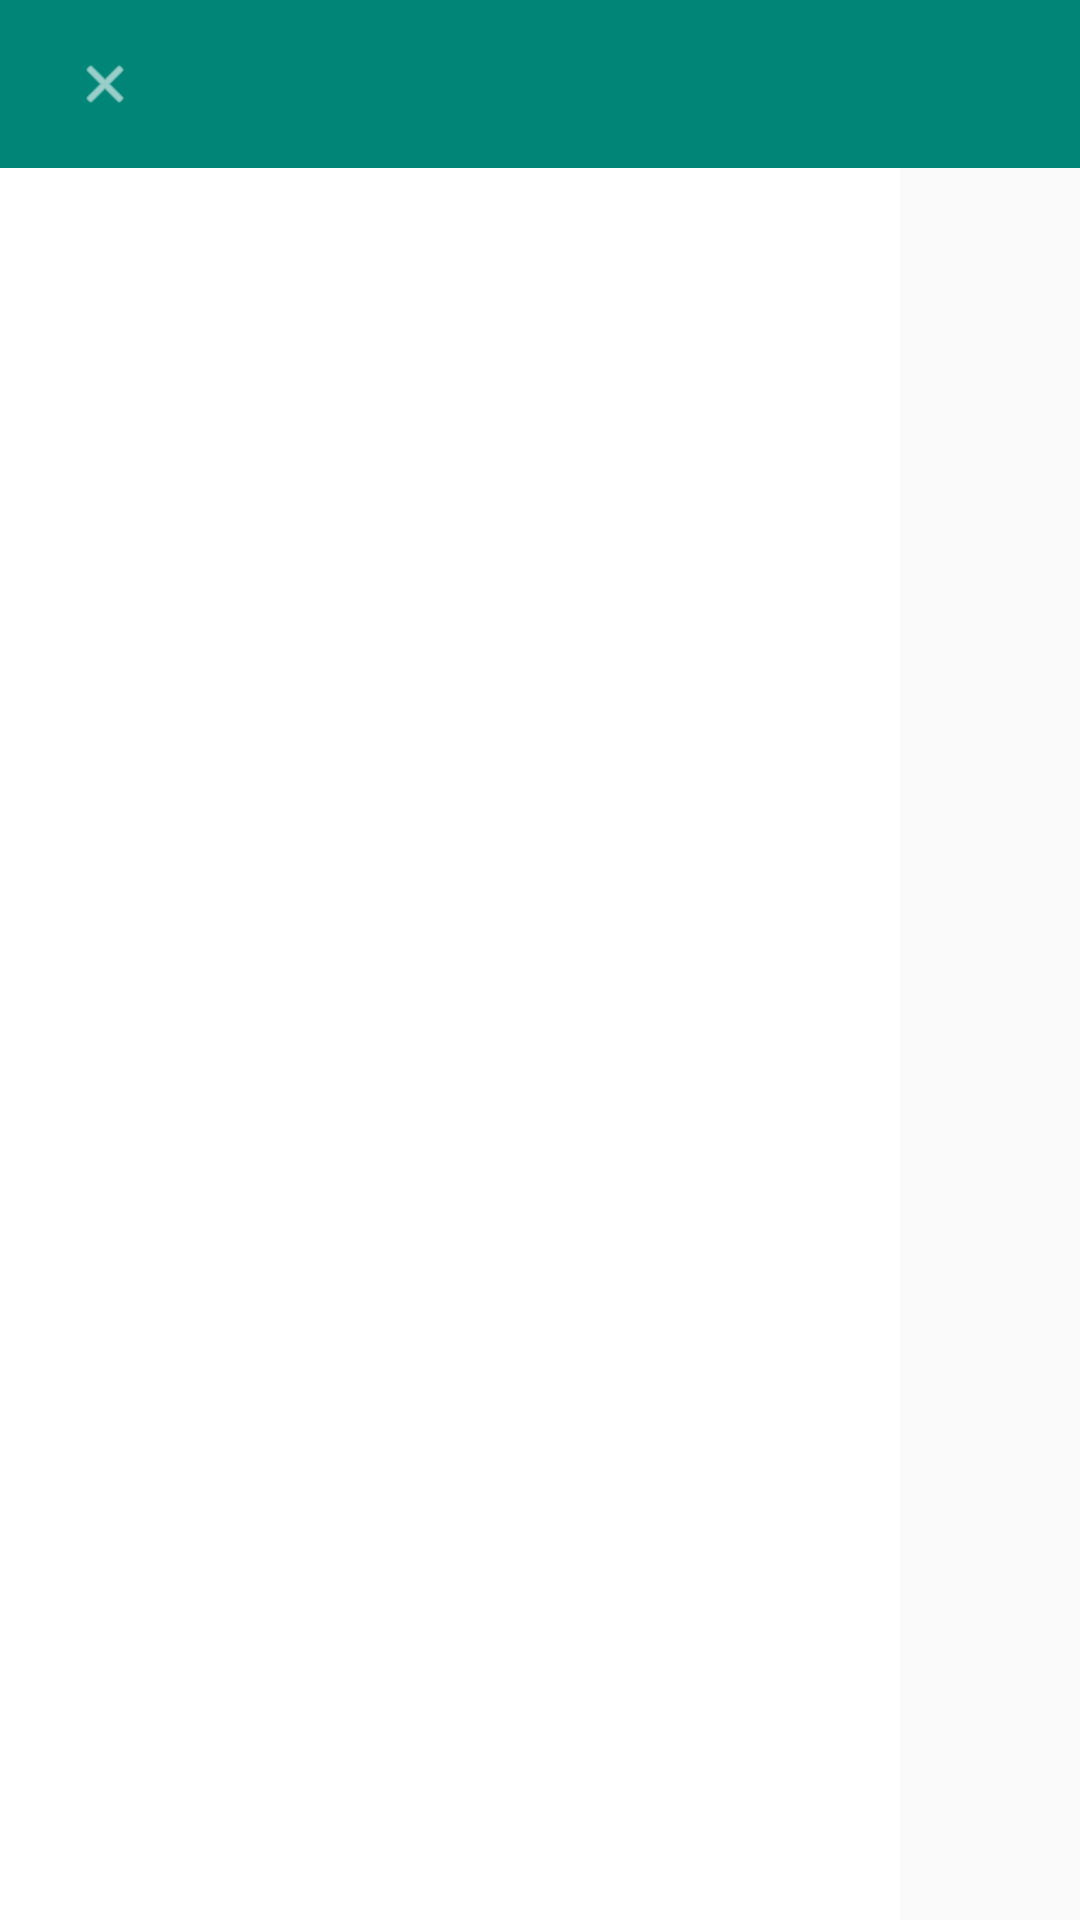

Produce the Android XML layout that renders to this screen, including the resource entries it uses.
<!-- AndroidManifest.xml: application theme AppTheme -->
<!-- res/layout/nav_drawer_recycler_view.xml -->
<?xml version="1.0" encoding="utf-8"?>
<LinearLayout xmlns:android="http://schemas.android.com/apk/res/android"
  xmlns:tools="http://schemas.android.com/tools"
  android:layout_width="300dp"
  android:layout_height="match_parent"
  android:layout_gravity="start"
  android:orientation="vertical">

  <LinearLayout
    android:layout_width="match_parent"
    android:layout_height="?attr/actionBarSize"
    android:background="@color/colorPrimary"
    android:theme="@style/AppTheme.AppBarOverlay">

    <ImageView
      android:id="@+id/ic_close_hanberger"
      android:layout_width="50dp"
      android:layout_height="20dp"
      android:layout_gravity="center"
      android:background="?attr/selectableItemBackgroundBorderless"
      android:clickable="true"
      android:paddingLeft="20dp"
      android:scaleType="fitCenter"
      android:src="@android:drawable/ic_menu_close_clear_cancel"
      android:theme="@style/AppTheme"
      android:tint="@android:color/white" />
  </LinearLayout>

  <androidx.recyclerview.widget.RecyclerView
    android:id="@+id/left_drawer"
    android:layout_width="300dp"
    android:layout_height="match_parent"
    android:layout_gravity="start"
    android:background="@android:color/white"
    tools:listitem="@layout/item_nav_drawer" />
</LinearLayout>
<!-- res/layout/item_nav_drawer.xml (included above) -->
<?xml version="1.0" encoding="utf-8"?>
<LinearLayout xmlns:android="http://schemas.android.com/apk/res/android"  xmlns:tools="http://schemas.android.com/tools"  android:id="@+id/container"  android:layout_width="match_parent"  android:layout_height="70dp"  android:background="@android:color/white"  android:clickable="true"  android:focusable="true"  android:foreground="?attr/selectableItemBackground"  android:minHeight="70dp"  android:orientation="vertical"  android:theme="@style/AppTheme">  <LinearLayout    android:layout_width="match_parent"    android:layout_height="match_parent"    android:orientation="horizontal">    <ImageView      android:layout_width="0dp"      android:layout_height="match_parent"      android:layout_weight="1"      android:src="@android:drawable/ic_menu_gallery" />    <TextView      android:id="@+id/txt_nav_head"      android:layout_width="0dp"      android:layout_height="match_parent"      android:layout_gravity="center"      android:layout_weight="6"      android:ellipsize="end"      android:gravity="center_vertical"      android:maxLines="1"      android:paddingStart="20dp"      android:paddingLeft="20dp"      android:textAllCaps="false"      android:textSize="20sp"      tools:text="head" />  </LinearLayout></LinearLayout>
<!-- resources referenced by this layout -->
<resources>
  <color name="colorPrimary">#008577</color>
  <style name="AppTheme" parent="Theme.AppCompat.Light.NoActionBar">
      
      <item name="colorPrimary">@color/colorPrimary</item>
      <item name="colorPrimaryDark">@color/colorPrimaryDark</item>
      <item name="colorAccent">@color/colorAccent</item>
      
      <item name="android:colorControlHighlight" tools:targetApi="lollipop">@color/colorPrimary
      </item> 
  
    </style>
  <style name="AppTheme.AppBarOverlay" parent="ThemeOverlay.AppCompat.Dark.ActionBar">
      <item name="android:actionBarStyle">@style/MyActionBar</item>
    </style>
  <color name="colorPrimaryDark">#00574B</color>
  <color name="colorAccent">#D81B60</color>
  <style name="MyActionBar" parent="@android:style/Widget.Holo.Light.ActionBar">
      <item name="android:background">@color/colorAccent</item>
    </style>
</resources>
